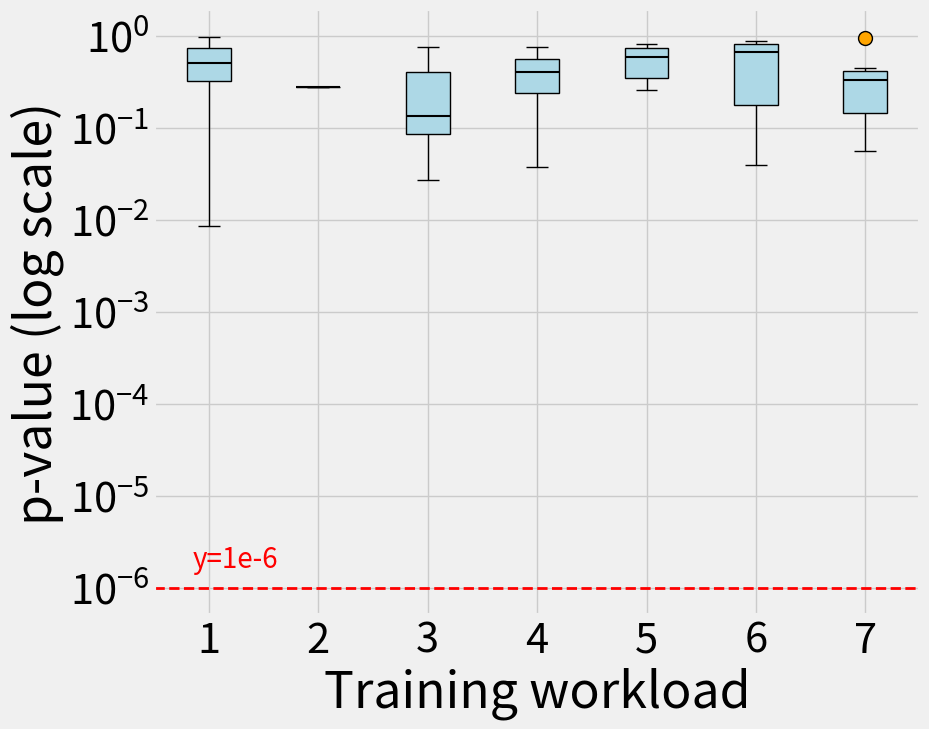

Generate this figure with matplotlib:
import numpy as np
import pandas as pd
import matplotlib.pyplot as plt
from scipy.stats import kstest

# 定义cluster_info
cluster_info = {
    10: 500894,
    25: 15369,
    31: 65389,
    32: 40366,
    35: 61748,
    38: 70260,
    39: 74164,
}

# 存储所有cluster的p值
all_p_values = []
min_p_values={}


def triangular_cdf(k, c):
    """三角分布的CDF函数"""
    # return np.where(x < 0, 0, np.where(x > c, 1, ((2 * x * c - x ** 2) / c ** 2)))
    return np.where(k < 0, 0, np.where(k >= c, 1, (1 / c + 2 * k / c - k * (k + 1)/ c**2)))

# 计算每个cluster的p值
for cluster_num, c in cluster_info.items():
    # 生成随机ID数据

    ids = np.arange(c)
    np.random.shuffle(ids)

    # 计算相邻ID的差值
    diffs = np.abs(np.diff(ids))

    # 计算p值
    p_values = []
    step_size = 10000
    for i in range(0, len(diffs), step_size):
        diff_list = diffs[i:i + step_size]
        if len(diff_list) < step_size:
            break
        result = kstest(diff_list, triangular_cdf, args=(c,))
        p_values.append(result.pvalue)

    # 将p值添加到总列表中
    all_p_values.append(p_values)
    min_p_values[cluster_num] = min(p_values) if p_values else None

# 绘制所有cluster的箱线图
plt.style.use("fivethirtyeight")
plt.rcParams.update({'font.size': 30})  # 设置字体大小

fig, ax = plt.subplots(figsize=(10, 8))

plt.boxplot(all_p_values, medianprops={'color': 'black', 'linewidth': '1.5'},
            patch_artist=True,
            boxprops={'facecolor': '#add8e6'},
            widths=0.4,
            meanline=False,
            showmeans=False,
            flierprops={"marker": "o", "markerfacecolor": "#ffa500", "markersize": 10},
            labels=[f'{n}' for n in range(1,8)])

# 添加一条表示 p-value = 0.05 的水平线
ax.axhline(y=0.000001, color='red', linestyle='--', linewidth=2)
ax.text(0.05, 0.08, 'y=1e-6', color='red', fontsize=20, transform=ax.transAxes)  # 添加文本标注

plt.yscale('log')
plt.ylabel('p-value (log scale)')
plt.xlabel('Training workload')
plt.tight_layout()
plt.savefig('random_ks.pdf', facecolor='white', bbox_inches='tight')
plt.show()

for cluster_num, min_p_value in min_p_values.items():
    print(f"Cluster {cluster_num} 最小 p-value: {min_p_value}")
